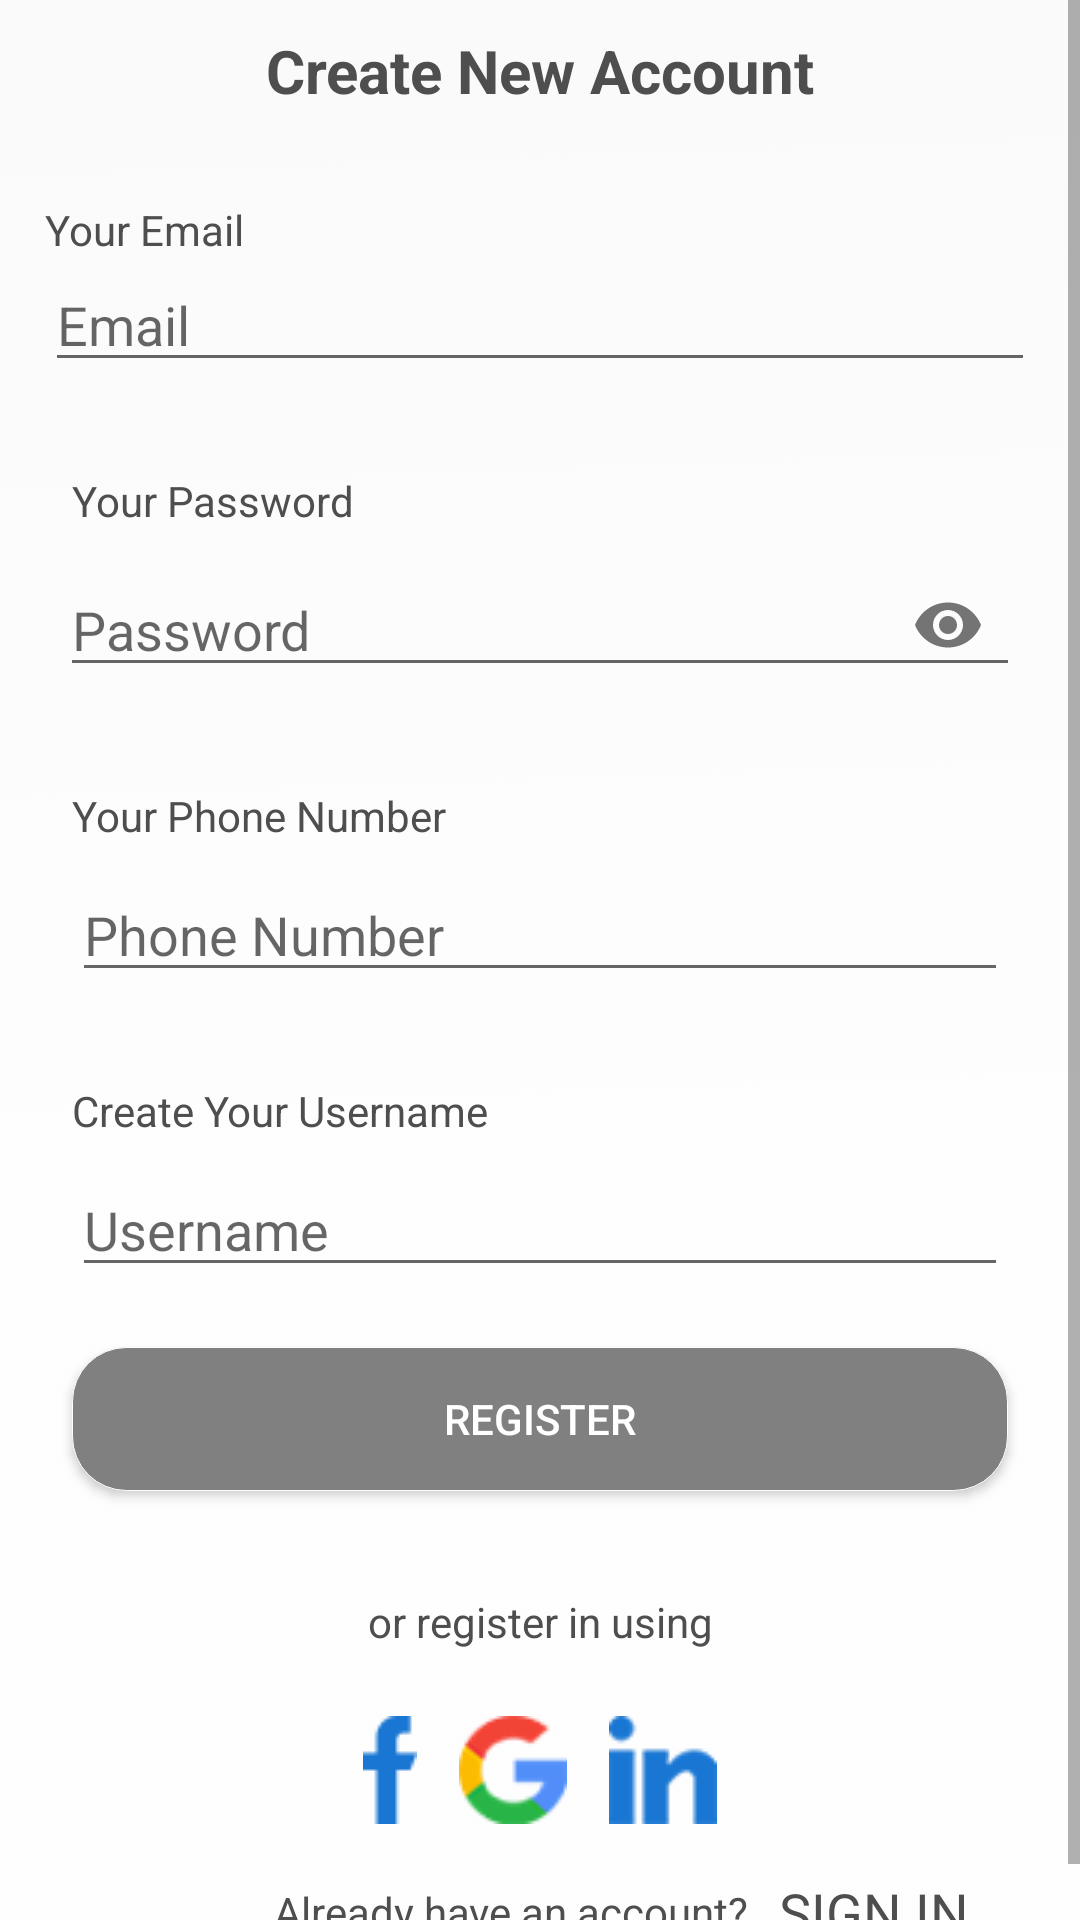

Reconstruct the res/layout file that produces this screen, plus the resources it refers to.
<!-- AndroidManifest.xml: application theme AppTheme -->
<!-- res/layout/register_layout.xml -->
<?xml version="1.0" encoding="utf-8"?>
<RelativeLayout xmlns:android="http://schemas.android.com/apk/res/android"
    xmlns:app="http://schemas.android.com/apk/res-auto"
    xmlns:tools="http://schemas.android.com/tools"
    android:id="@+id/container"
    android:layout_width="match_parent"
    android:layout_height="match_parent"
    android:layout_gravity="center"
    android:background="@drawable/gradient"

    android:orientation="vertical">

    <ScrollView
        android:layout_width="match_parent"
        android:layout_height="wrap_content">

        <LinearLayout
            android:layout_width="match_parent"
            android:layout_height="match_parent"
            android:layout_marginTop="10dp"
            android:orientation="vertical">


            <TextView
                android:layout_width="match_parent"
                android:layout_height="wrap_content"
                android:gravity="center"
                android:textSize="20dp"
                android:textStyle="bold"
                android:text="@string/create_new_account"
                android:textColor="@color/gray"></TextView>

            <TextView
                android:layout_width="match_parent"
                android:layout_height="wrap_content"
                android:layout_marginStart="15dp"
                android:layout_marginTop="30dp"
                android:layout_marginEnd="15dp"
                android:text="@string/your_email"

                android:textColor="@color/gray"></TextView>

            <EditText
                android:id="@+id/email"
                android:layout_width="match_parent"
                android:layout_height="wrap_content"
                android:layout_marginStart="15dp"
                android:layout_marginTop="0dp"
                android:layout_marginEnd="15dp"
                android:autofillHints="@string/prompt_email"
                android:hint="@string/prompt_email"
                android:inputType="textEmailAddress"
                android:selectAllOnFocus="true" />

            <TextView
                android:layout_width="match_parent"
                android:layout_height="wrap_content"
                android:layout_marginStart="24dp"
                android:layout_marginTop="30dp"
                android:layout_marginEnd="24dp"
                android:text="@string/your_pwd"

                android:textColor="@color/gray"></TextView>

            <com.google.android.material.textfield.TextInputLayout
                android:id="@+id/filledTextField"
                android:layout_width="match_parent"
                android:layout_height="wrap_content"
                android:layout_marginStart="20dp"
                android:layout_marginTop="8dp"
                android:layout_marginEnd="20dp"
                android:textColor="@color/gray"
                android:textColorHint="@color/gray"
                app:hintEnabled="false"
                app:passwordToggleEnabled="true">

                <com.google.android.material.textfield.TextInputEditText
                    android:id="@+id/password"
                    android:layout_width="match_parent"

                    android:layout_height="wrap_content"
                    android:autofillHints="@string/prompt_password"
                    android:hint="@string/prompt_password"
                    android:imeActionLabel="@string/action_sign_in_short"
                    android:imeOptions="actionDone"
                    android:inputType="textPassword"
                    android:selectAllOnFocus="true"

                    />

            </com.google.android.material.textfield.TextInputLayout>
            

            
            
            
            
            
            
            
            
            
            
            
            
            
            

            <TextView
                android:layout_width="match_parent"
                android:layout_height="wrap_content"
                android:layout_marginStart="24dp"
                android:layout_marginTop="30dp"
                android:layout_marginEnd="24dp"
                android:text="@string/your_phone_num"

                android:textColor="@color/gray"></TextView>

            <EditText
                android:id="@+id/phone_num"
                android:layout_width="match_parent"
                android:layout_height="wrap_content"
                android:layout_marginStart="24dp"
                android:layout_marginTop="8dp"
                android:layout_marginEnd="24dp"
                android:autofillHints="@string/prompt_password"
                android:hint="@string/prompt_phone_num"
                android:imeActionLabel="@string/action_sign_in_short"
                android:imeOptions="actionDone"
                android:inputType="number"
                android:selectAllOnFocus="true"
                app:layout_constraintEnd_toEndOf="parent"
                app:layout_constraintStart_toStartOf="parent"
                app:layout_constraintTop_toBottomOf="@+id/username" />

            <TextView
                android:layout_width="match_parent"
                android:layout_height="wrap_content"
                android:layout_marginStart="24dp"
                android:layout_marginTop="30dp"
                android:layout_marginEnd="24dp"
                android:text="@string/create_your_username"

                android:textColor="@color/gray"></TextView>

            <EditText
                android:id="@+id/username_text"
                android:layout_width="match_parent"
                android:layout_height="wrap_content"
                android:layout_marginStart="24dp"
                android:layout_marginTop="8dp"
                android:layout_marginEnd="24dp"
                android:autofillHints="@string/prompt_username"
                android:hint="@string/prompt_username"
                android:imeActionLabel="@string/action_sign_in_short"
                android:imeOptions="actionDone"
                android:inputType="text"
                android:selectAllOnFocus="true"
                app:layout_constraintEnd_toEndOf="parent"
                app:layout_constraintStart_toStartOf="parent"
                app:layout_constraintTop_toBottomOf="@+id/username" />

            <Button
                android:id="@+id/register_btn"
                android:layout_width="match_parent"
                android:layout_height="wrap_content"
                android:layout_gravity="center"
                android:layout_marginStart="24dp"
                android:layout_marginTop="20dp"
                android:layout_marginEnd="24dp"
                android:layout_marginBottom="34dp"
                android:background="@drawable/roundedbutton"
                android:paddingLeft="80dp"
                android:paddingRight="80dp"
                android:text="@string/register_text"
                android:textColor="#ffffff" />

            <LinearLayout
                android:layout_width="match_parent"
                android:layout_height="wrap_content"
                android:orientation="vertical">

                <TextView
                    android:layout_width="match_parent"
                    android:layout_height="wrap_content"
                    android:layout_marginStart="5dp"
                    android:layout_marginEnd="5dp"
                    android:gravity="center"
                    android:text="@string/or_signin"
                    android:textColor="@color/gray"></TextView>

                <LinearLayout
                    android:layout_width="match_parent"
                    android:layout_height="wrap_content"
                    android:layout_gravity="center"
                    android:layout_marginTop="15dp"
                    android:gravity="center"
                    android:orientation="horizontal">

                    <ImageView
                        android:id="@+id/facebook_img"
                        android:layout_width="wrap_content"
                        android:layout_height="wrap_content"
                        android:layout_margin="7dp"
                        android:background="@drawable/facebook"></ImageView>

                    <ImageView
                        android:id="@+id/google_img"
                        android:layout_width="wrap_content"
                        android:layout_height="wrap_content"
                        android:layout_margin="7dp"
                        android:background="@drawable/gmail"></ImageView>

                    <ImageView
                        android:id="@+id/linkedin_img"
                        android:layout_width="wrap_content"
                        android:layout_height="wrap_content"
                        android:layout_margin="7dp"
                        android:background="@drawable/linkenin"></ImageView>
                </LinearLayout>
            </LinearLayout>

            <LinearLayout
                android:layout_width="match_parent"
                android:layout_height="wrap_content"
                android:layout_gravity="center"
                android:layout_marginLeft="25dp"
                android:layout_marginTop="10dp"
                android:gravity="center"
                android:layout_marginBottom="10dp"
                android:orientation="horizontal">

                <TextView
                    android:layout_width="wrap_content"
                    android:layout_height="wrap_content"
                    android:layout_marginStart="54dp"
                    android:layout_marginEnd="5dp"
                    android:text="@string/already"

                    android:textColor="@color/gray"></TextView>

                <TextView
                    android:id="@+id/signin_btn"
                    android:layout_width="match_parent"
                    android:layout_height="wrap_content"
                    android:layout_marginStart="5dp"
                    android:layout_marginEnd="5dp"
                    android:text="@string/sign_in"
                    android:textColor="@color/gray"

                    android:textSize="18dp"></TextView>
            </LinearLayout>


        </LinearLayout>


    </ScrollView>

    <ProgressBar
        android:id="@+id/loading"
        android:layout_width="wrap_content"
        android:layout_height="wrap_content"

        android:layout_centerInParent="true"
        android:layout_marginStart="32dp"
        android:layout_marginTop="64dp"
        android:layout_marginEnd="32dp"
        android:layout_marginBottom="64dp"
        android:visibility="gone" />
</RelativeLayout>
<!-- resources referenced by this layout -->
<resources>
  <color name="gray">#4e4e4e</color>
  <!-- drawable facebook: png bitmap (drawable-v24, 425 bytes) -->
  <!-- drawable gmail: png bitmap (drawable-v24, 2116 bytes) -->
  <!-- drawable gradient: png bitmap (drawable-v24, 119768 bytes) -->
  <!-- drawable linkenin: png bitmap (drawable-v24, 1090 bytes) -->
  <!-- drawable roundedbutton (drawable) -->
  <?xml version="1.0" encoding="utf-8"?>
  <shape xmlns:android="http://schemas.android.com/apk/res/android"
      android:shape="rectangle">
      <gradient android:startColor="#808080"
          android:endColor="#808080"
          android:angle="270" />
      <corners android:radius="18dp" />
      <stroke android:width="1px" android:color="#FFFFFF" />
  </shape>
  <string name="action_sign_in_short">Sign in</string>
  <string name="already">Already have an account?</string>
  <string name="create_new_account">Create New Account</string>
  <string name="create_your_username">Create Your Username</string>
  <string name="or_signin">or register in using</string>
  <string name="prompt_email">Email</string>
  <string name="prompt_password">Password</string>
  <string name="prompt_phone_num">Phone Number</string>
  <string name="prompt_username">Username</string>
  <string name="register_text">Register</string>
  <string name="sign_in">SIGN IN</string>
  <string name="your_email">Your Email</string>
  <string name="your_phone_num">Your Phone Number</string>
  <string name="your_pwd">Your Password</string>
  <style name="AppTheme" parent="Theme.AppCompat.Light.DarkActionBar">
          
          <item name="windowActionBar">false</item>
          <item name="windowNoTitle">true</item>
          <item name="colorPrimary">@color/colorPrimary</item>
          <item name="colorPrimaryDark">@color/colorPrimaryDark</item>
          <item name="colorAccent">@color/colorAccent</item>
      </style>
  <color name="colorPrimary">#6200EE</color>
  <color name="colorPrimaryDark">#3700B3</color>
  <color name="colorAccent">#03DAC5</color>
</resources>
